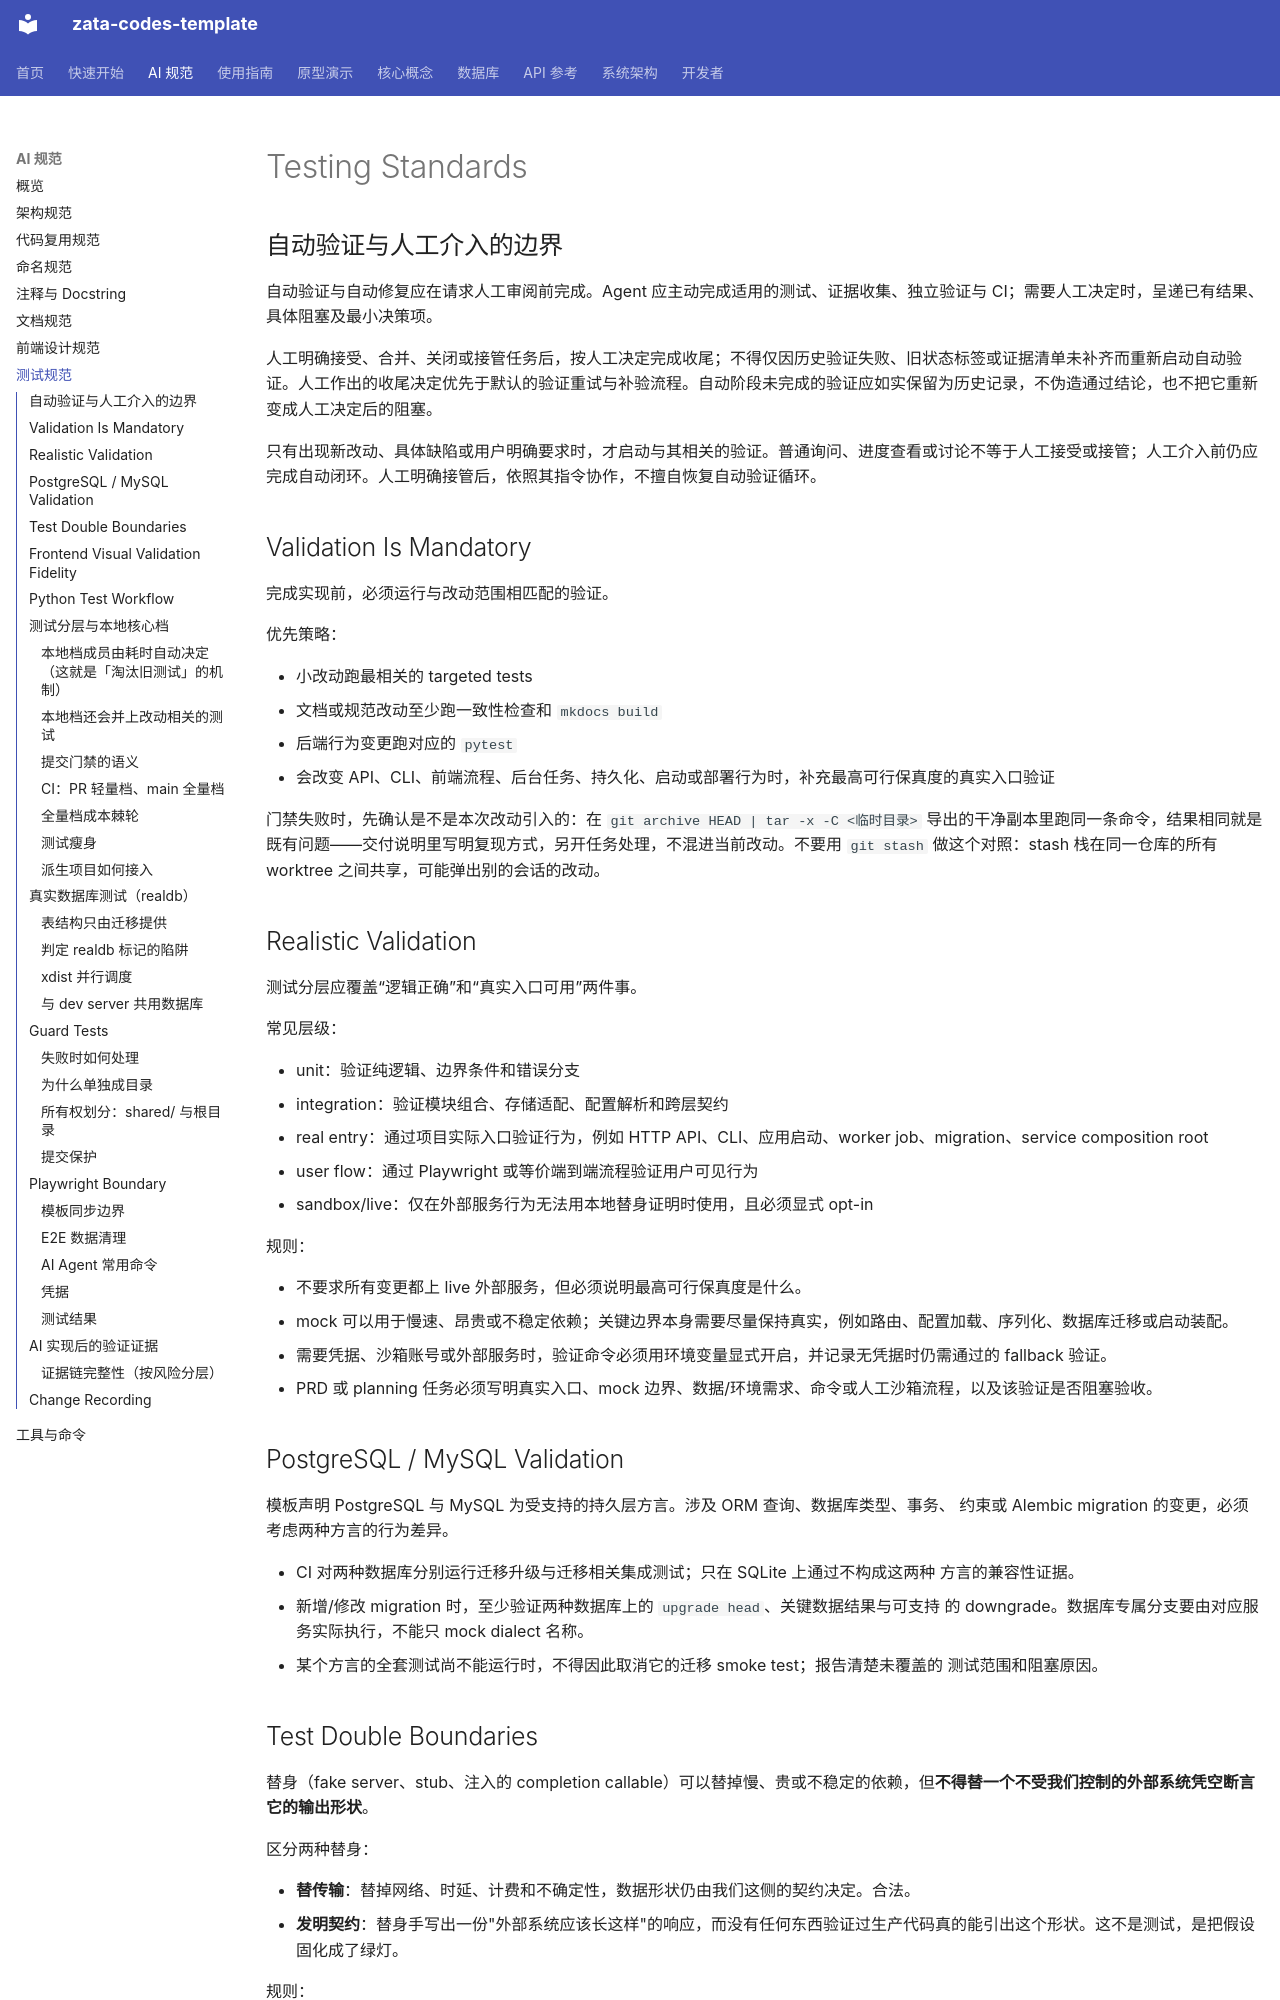

repository: ZataZhang/zata-codes-template · page: ai-standards/testing/index.html · generator: mkdocs

# Testing Standards

## 自动验证与人工介入的边界

自动验证与自动修复应在请求人工审阅前完成。Agent 应主动完成适用的测试、证据收集、独立验证与 CI；需要人工决定时，呈递已有结果、具体阻塞及最小决策项。

人工明确接受、合并、关闭或接管任务后，按人工决定完成收尾；不得仅因历史验证失败、旧状态标签或证据清单未补齐而重新启动自动验证。人工作出的收尾决定优先于默认的验证重试与补验流程。自动阶段未完成的验证应如实保留为历史记录，不伪造通过结论，也不把它重新变成人工决定后的阻塞。

只有出现新改动、具体缺陷或用户明确要求时，才启动与其相关的验证。普通询问、进度查看或讨论不等于人工接受或接管；人工介入前仍应完成自动闭环。人工明确接管后，依照其指令协作，不擅自恢复自动验证循环。

## Validation Is Mandatory

完成实现前，必须运行与改动范围相匹配的验证。

优先策略：

- 小改动跑最相关的 targeted tests
- 文档或规范改动至少跑一致性检查和 `mkdocs build`
- 后端行为变更跑对应的 `pytest`
- 会改变 API、CLI、前端流程、后台任务、持久化、启动或部署行为时，补充最高可行保真度的真实入口验证

门禁失败时，先确认是不是本次改动引入的：在 `git archive HEAD | tar -x -C <临时目录>` 导出的干净副本里跑同一条命令，结果相同就是既有问题——交付说明里写明复现方式，另开任务处理，不混进当前改动。不要用 `git stash` 做这个对照：stash 栈在同一仓库的所有 worktree 之间共享，可能弹出别的会话的改动。

## Realistic Validation

测试分层应覆盖“逻辑正确”和“真实入口可用”两件事。

常见层级：

- unit：验证纯逻辑、边界条件和错误分支
- integration：验证模块组合、存储适配、配置解析和跨层契约
- real entry：通过项目实际入口验证行为，例如 HTTP API、CLI、应用启动、worker job、migration、service composition root
- user flow：通过 Playwright 或等价端到端流程验证用户可见行为
- sandbox/live：仅在外部服务行为无法用本地替身证明时使用，且必须显式 opt-in

规则：

- 不要求所有变更都上 live 外部服务，但必须说明最高可行保真度是什么。
- mock 可以用于慢速、昂贵或不稳定依赖；关键边界本身需要尽量保持真实，例如路由、配置加载、序列化、数据库迁移或启动装配。
- 需要凭据、沙箱账号或外部服务时，验证命令必须用环境变量显式开启，并记录无凭据时仍需通过的 fallback 验证。
- PRD 或 planning 任务必须写明真实入口、mock 边界、数据/环境需求、命令或人工沙箱流程，以及该验证是否阻塞验收。

## PostgreSQL / MySQL Validation

模板声明 PostgreSQL 与 MySQL 为受支持的持久层方言。涉及 ORM 查询、数据库类型、事务、
约束或 Alembic migration 的变更，必须考虑两种方言的行为差异。

- CI 对两种数据库分别运行迁移升级与迁移相关集成测试；只在 SQLite 上通过不构成这两种
  方言的兼容性证据。
- 新增/修改 migration 时，至少验证两种数据库上的 `upgrade head`、关键数据结果与可支持
  的 downgrade。数据库专属分支要由对应服务实际执行，不能只 mock dialect 名称。
- 某个方言的全套测试尚不能运行时，不得因此取消它的迁移 smoke test；报告清楚未覆盖的
  测试范围和阻塞原因。

## Test Double Boundaries

替身（fake server、stub、注入的 completion callable）可以替掉慢、贵或不稳定的依赖，但**不得替一个不受我们控制的外部系统凭空断言它的输出形状**。

区分两种替身：

- **替传输**：替掉网络、时延、计费和不确定性，数据形状仍由我们这侧的契约决定。合法。
- **发明契约**：替身手写出一份"外部系统应该长这样"的响应，而没有任何东西验证过生产代码真的能引出这个形状。这不是测试，是把假设固化成了绿灯。

规则：

1. 替身产出的数据若本应由外部系统（LLM、第三方 API、硬件）生成，则必须另有一道检查把**生产侧的指令或 schema**与**消费侧的解码器**绑在一起。这道检查的词汇表要从解码器常量派生，不要重抄一份——两份手写描述迟早漂移，那正是事故的形状。
2. 替身不得是某段生产代码的唯一执行者。只有替身路径会绕开的代码（提示词构造、schema 生成、请求组装）必须有自己的用例。
3. 缺凭据、缺配置或缺外部服务时，**停下来报告并交人补齐**，不得用替身顶上去再宣称完成了真实入口验证。此时正确的结论是"未验证 + 阻塞原因"，而不是"通过"。
4. 依赖"环境恰好没有某项配置"的跳过守卫等同于没有守卫。守卫里的环境变量名必须与配置层真实读取的名字一致；更好的做法是在用例内用 `monkeypatch` 显式构造出该状态，让用例在任何机器上都真的运行。

> 真实教训：模板 Agent 的 e2e fake server 手写了 `command_type` / `canonical_key` / `command_index` 的正确形状，而生产系统提示词从未告诉模型这些键名。e2e 长期全绿，真实 LLM 路径一次都没跑通过。同一测试文件里 14 条单测全部注入 `completion` 替身，`_system_prompt()` 因此零覆盖。同一次排查还发现一条跳过守卫查的是早已废弃的变量前缀，于是那条"无 API Key"用例其实一直依赖开发机恰好没配 key。
